Run: headless pygame with SDL's dummy video driver; simulated clock (each Clock.tick advances the game by its frame time, no real sleeping); random seed 0; keys injected as events and as key.get_pressed() state; mouse plan: one left click at the window centre at the start of phase 2, then a move to the lower-right quarter at the start of phase 3.
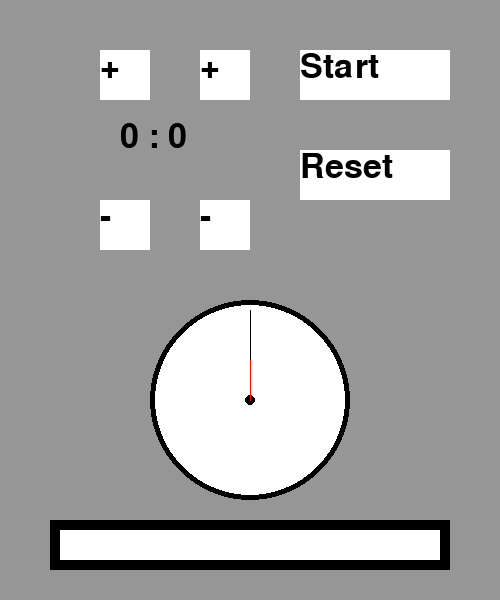
Frame 1 of 4 · flips 1–60 · no input
Frame 2 of 4 · flips 61–180 · clicked the window centre · tapped SPACE, RETURN · held RIGHT (→), D · screen unchanged from frame 1, image omitted
Frame 3 of 4 · flips 181–300 · moved the mouse to the lower-right quarter · held DOWN (↓), S · screen unchanged from frame 2, image omitted
Frame 4 of 4 · flips 301–420 · held LEFT (←), A, UP (↑), W · screen unchanged from frame 3, image omitted

The pygame program that drew these frames:

import pygame #Library of game creator
import time #Library with module handle time
import math #math module

pygame.init() # initialize game

# draw a window 500x600
screen = pygame.display.set_mode((500, 600))

GREY = (150, 150, 150) #RGB constant color
WHITE = (255, 255, 255)
BLACK = (0, 0, 0)
RED = (255, 0, 0)

font = pygame.font.SysFont('sans', 50) #font in pygame lib
# text with font format (String, antialias, color value)
# antialias to make it look smoother
text_1 = font.render('+', True, BLACK)
text_2 = font.render('-', True, BLACK)
text_3 = font.render('+', True, BLACK)
text_4 = font.render('-', True, BLACK)
text_5 = font.render('Start', True, BLACK)
text_6 = font.render('Reset', True, BLACK)

running = True # check for game running
tot_secs = 0 # time measurement
start = False # flag to check the waiting time

while running:
  screen.fill(GREY) #draw a surface

  #draw a rectangle on a surface with the coordinate
  # (2 first cord: top left x = 100, y = 50),(length = 50)
  # (width = 50)
  pygame.draw.rect(screen, WHITE, (100,50,50,50)) #plus min
  pygame.draw.rect(screen, WHITE, (100,200,50,50)) #minus min
  pygame.draw.rect(screen, WHITE, (200,50,50,50)) #plus sec
  pygame.draw.rect(screen, WHITE, (200,200,50,50)) #minus min
  pygame.draw.rect(screen, WHITE, (300,50,150,50)) #start btn
  pygame.draw.rect(screen, WHITE, (300,150,150,50)) #reset btn

  #blit use to add text start at coordinate
  screen.blit(text_1, (100, 50))
  screen.blit(text_2, (100, 200))
  screen.blit(text_3, (200, 50))
  screen.blit(text_4, (200, 200))
  screen.blit(text_5, (300, 50))
  screen.blit(text_6, (300, 150))

  #present box
  pygame.draw.rect(screen, BLACK, (50,520,400,50))
  pygame.draw.rect(screen, WHITE, (60,530,380,30))

  #circle(surface, color, (center x,y), raidus)
  pygame.draw.circle(screen, BLACK, (250, 400), 100)
  pygame.draw.circle(screen, WHITE, (250, 400), 95)
  pygame.draw.circle(screen, BLACK, (250, 400), 5)

  #pygame.mouse.get_pos is getting coordinate of the mouse
  mouse_x, mouse_y = pygame.mouse.get_pos()

  #event happend on the computer
  for event in pygame.event.get():
    if event.type == pygame.QUIT: #click quit event
      running = False
    if event.type == pygame.MOUSEBUTTONDOWN: #click mouse
      if event.button == 1: # 1 - right click, 2 - left click
        if (100 < mouse_x < 150) and (50 < mouse_y < 100):# click at coord
          tot_secs += 60
          print("press + min")
        if (100 < mouse_x < 150) and (200 < mouse_y < 250):
          tot_secs -= 60
          print("press - min")
        if (200 < mouse_x < 250) and (50 < mouse_y < 100):# click at coord
          tot_secs += 1
          print("press + sec")
        if (200 < mouse_x < 250) and (200 < mouse_y < 250):
          tot_secs -= 1
          print("press - sec")
        if (300 < mouse_x < 450) and (50 < mouse_y < 150):# click at coord
          start = True
          print("press start")
        if (300 < mouse_x < 400) and (150 < mouse_y < 250):
          tot_secs = 0
          start = False
          print("press reset")

  #run the clock
  if start:
    tot_secs -= 1
    time.sleep(1) #wait for 1 second

  #Time display string
  mins = int(tot_secs / 60)
  secs = tot_secs - mins * 60
  time_now = str(mins) + ' : ' + str(secs)

  text_time = font.render(time_now, True, BLACK)
  screen.blit(text_time, (120, 120))

  # Draw clock timing for sec
  x_sec = 250 + 90 * math.sin(6 * secs * math.pi / 180)
  y_sec = 400 - 90 * math.cos(6 * secs * math.pi / 180)
  pygame.draw.line(screen, BLACK, (250, 400), (x_sec, y_sec))

  # Draw clock timing for min
  x_min = 250 + 40 * math.sin(6 * mins * math.pi / 180)
  y_min = 400 - 40 * math.cos(6 * mins * math.pi / 180)
  pygame.draw.line(screen, RED, (250, 400), (x_min, y_min))

  pygame.display.flip() # for display

pygame.quit() #stop the game when done


"""
Note: 
- pyinstaller use to convert a .py file to exec (pyinstaller filename.py)
- exec could be run without python on machine
- no console (pyinstaller filename.py --nonconsole)
- we could import picture to app icon by using pyinstaller (pyinstaller --icon=filename.ico)
- only pay attention to file in dist
"""
